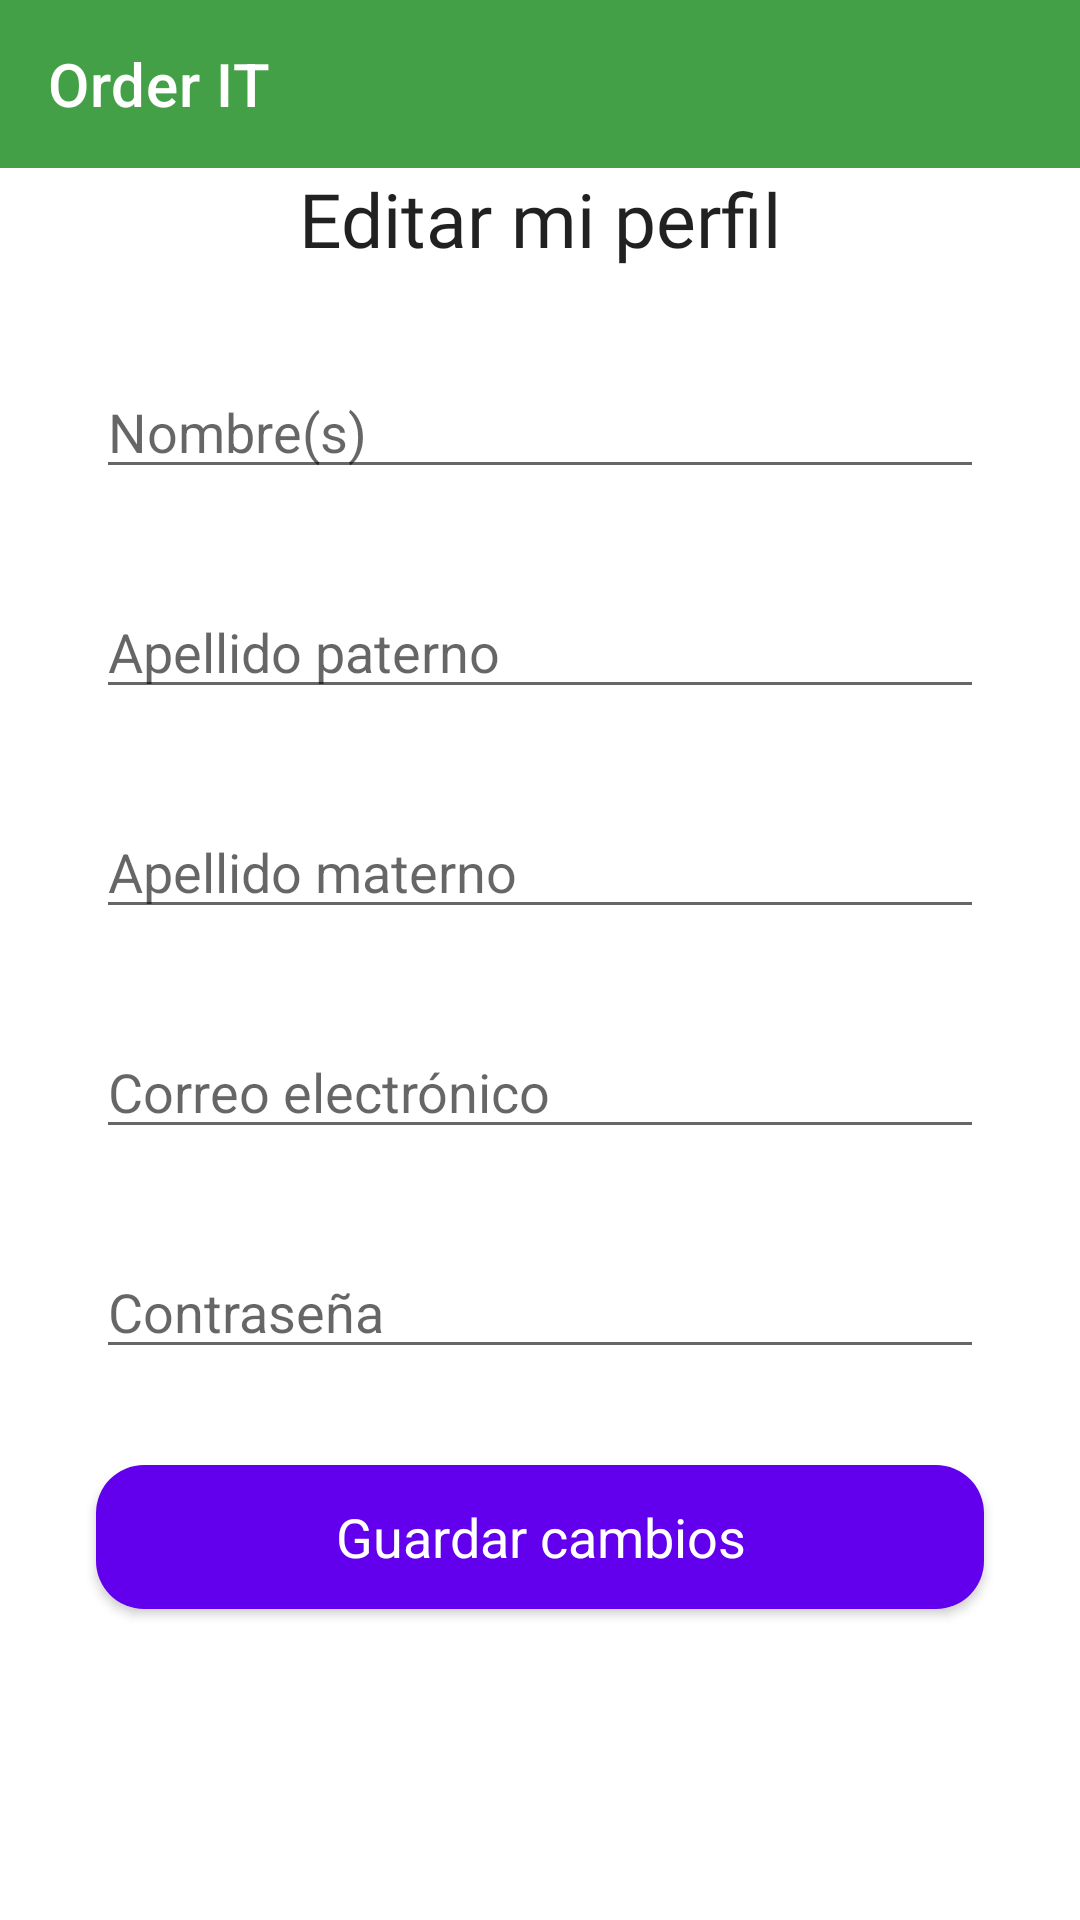

This screen was rendered from an Android layout file. Write that file and the resources it references.
<!-- AndroidManifest.xml: application theme Theme.OrderIT -->
<!-- res/layout/lay_act_editar_perfil.xml -->
<?xml version="1.0" encoding="utf-8"?>
<LinearLayout xmlns:android="http://schemas.android.com/apk/res/android"
    xmlns:app="http://schemas.android.com/apk/res-auto"
    xmlns:tools="http://schemas.android.com/tools"
    android:layout_width="match_parent"
    android:layout_height="match_parent"
    android:orientation="vertical"
    tools:context=".ACT_EditarPerfil">

    <include
        android:id="@+id/toolbar"
        layout="@layout/lay_toolbar"
        app:layout_constraintStart_toStartOf="parent"
        app:layout_constraintTop_toTopOf="parent">
    </include>

    <TextView
        android:id="@+id/TV_Titulo3"
        android:layout_width="match_parent"
        android:layout_height="wrap_content"
        android:fontFamily="@font/roboto_bold"
        android:gravity="center"
        android:text="Editar mi perfil"
        android:textAppearance="@style/TextAppearance.AppCompat.Body1"
        android:textSize="25sp" />

    <EditText
        android:id="@+id/ET_NombrePerfil"
        android:layout_width="match_parent"
        android:layout_height="wrap_content"
        android:layout_marginStart="32dp"
        android:layout_marginLeft="32dp"
        android:layout_marginTop="32dp"
        android:layout_marginEnd="32dp"
        android:layout_marginRight="32dp"
        android:ems="10"
        android:hint="Nombre(s)"
        android:inputType="text"
        app:layout_constraintEnd_toEndOf="parent"
        app:layout_constraintStart_toStartOf="parent"
        app:layout_constraintTop_toTopOf="parent" />

    <EditText
        android:id="@+id/ET_ApPaternoPerfil"
        android:layout_width="match_parent"
        android:layout_height="wrap_content"
        android:layout_marginStart="32dp"
        android:layout_marginLeft="32dp"
        android:layout_marginTop="32dp"
        android:layout_marginEnd="32dp"
        android:layout_marginRight="32dp"
        android:ems="10"
        android:hint="Apellido paterno"
        android:inputType="textPersonName"
        app:layout_constraintEnd_toEndOf="parent"
        app:layout_constraintHorizontal_bias="0.0"
        app:layout_constraintStart_toStartOf="parent"
        app:layout_constraintTop_toTopOf="parent" />

    <EditText
        android:id="@+id/ET_ApMaternoPerfil"
        android:layout_width="match_parent"
        android:layout_height="wrap_content"
        android:layout_marginStart="32dp"
        android:layout_marginLeft="32dp"
        android:layout_marginTop="32dp"
        android:layout_marginEnd="32dp"
        android:layout_marginRight="32dp"
        android:ems="10"
        android:hint="Apellido materno"
        android:inputType="textPersonName"
        app:layout_constraintEnd_toEndOf="parent"
        app:layout_constraintHorizontal_bias="0.0"
        app:layout_constraintStart_toStartOf="parent"
        app:layout_constraintTop_toTopOf="parent" />

    <EditText
        android:id="@+id/ET_EmailPerfil"
        android:layout_width="match_parent"
        android:layout_height="wrap_content"
        android:layout_marginStart="32dp"
        android:layout_marginLeft="32dp"
        android:layout_marginTop="32dp"
        android:layout_marginEnd="32dp"
        android:layout_marginRight="32dp"
        android:ems="10"
        android:hint="Correo electrónico"
        android:inputType="textEmailAddress"
        app:layout_constraintEnd_toEndOf="parent"
        app:layout_constraintHorizontal_bias="0.0"
        app:layout_constraintStart_toStartOf="parent"
        app:layout_constraintTop_toTopOf="parent" />

    <EditText
        android:id="@+id/ET_PasswordPerfil"
        android:layout_width="match_parent"
        android:layout_height="wrap_content"
        android:layout_marginStart="32dp"
        android:layout_marginLeft="32dp"
        android:layout_marginTop="32dp"
        android:layout_marginEnd="32dp"
        android:layout_marginRight="32dp"
        android:ems="10"
        android:hint="Contraseña"
        android:inputType="text"
        app:layout_constraintEnd_toEndOf="parent"
        app:layout_constraintHorizontal_bias="0.0"
        app:layout_constraintStart_toStartOf="parent"
        app:layout_constraintTop_toTopOf="parent" />

    <Button
        android:id="@+id/BTN_GuardarCambiosPerfil"
        android:layout_width="match_parent"
        android:layout_height="wrap_content"
        android:layout_marginStart="32dp"
        android:layout_marginLeft="32dp"
        android:layout_marginTop="32dp"
        android:layout_marginEnd="32dp"
        android:layout_marginRight="32dp"
        android:background="@drawable/button_rounded"
        android:text="Guardar cambios"
        android:textAppearance="@style/TextAppearance.AppCompat.Body1"
        android:textColor="@color/white"
        android:textSize="18sp"
        app:layout_constraintEnd_toEndOf="parent"
        app:layout_constraintStart_toStartOf="parent"
        app:layout_constraintTop_toBottomOf="@+id/ET_PasswordRegister" />

</LinearLayout>
<!-- res/layout/lay_toolbar.xml (included above) -->
<?xml version="1.0" encoding="utf-8"?>
<androidx.appcompat.widget.Toolbar xmlns:android="http://schemas.android.com/apk/res/android"
    android:layout_width="match_parent"
    android:layout_height="wrap_content"
    xmlns:app="http://schemas.android.com/apk/res-auto"
    android:background="@color/green"
    app:title="Order IT"
    app:titleTextColor="@color/white"
    android:iconTint="@color/white">

</androidx.appcompat.widget.Toolbar>
<!-- resources referenced by this layout -->
<resources>
  <color name="green">#43a047</color>
  <color name="white">#FFFFFFFF</color>
  <!-- drawable button_rounded (drawable) -->
  <?xml version="1.0" encoding="utf-8"?>
  <shape xmlns:android="http://schemas.android.com/apk/res/android">
      <corners android:radius="16dp"></corners>
      <solid android:color="@color/green"></solid>
  </shape>
  <style name="Theme.OrderIT" parent="Theme.MaterialComponents.DayNight.DarkActionBar">
          
          <item name="colorPrimary">@color/purple_500</item>
          <item name="colorPrimaryVariant">@color/purple_700</item>
          <item name="colorOnPrimary">@color/white</item>
          
          <item name="colorSecondary">@color/teal_200</item>
          <item name="colorSecondaryVariant">@color/teal_700</item>
          <item name="colorOnSecondary">@color/black</item>
          
          <item name="android:statusBarColor" tools:targetApi="l">?attr/colorPrimaryVariant</item>
          
      </style>
  <color name="purple_500">#FF6200EE</color>
  <color name="purple_700">#FF3700B3</color>
  <color name="teal_200">#FF03DAC5</color>
  <color name="teal_700">#FF018786</color>
  <color name="black">#FF000000</color>
</resources>
